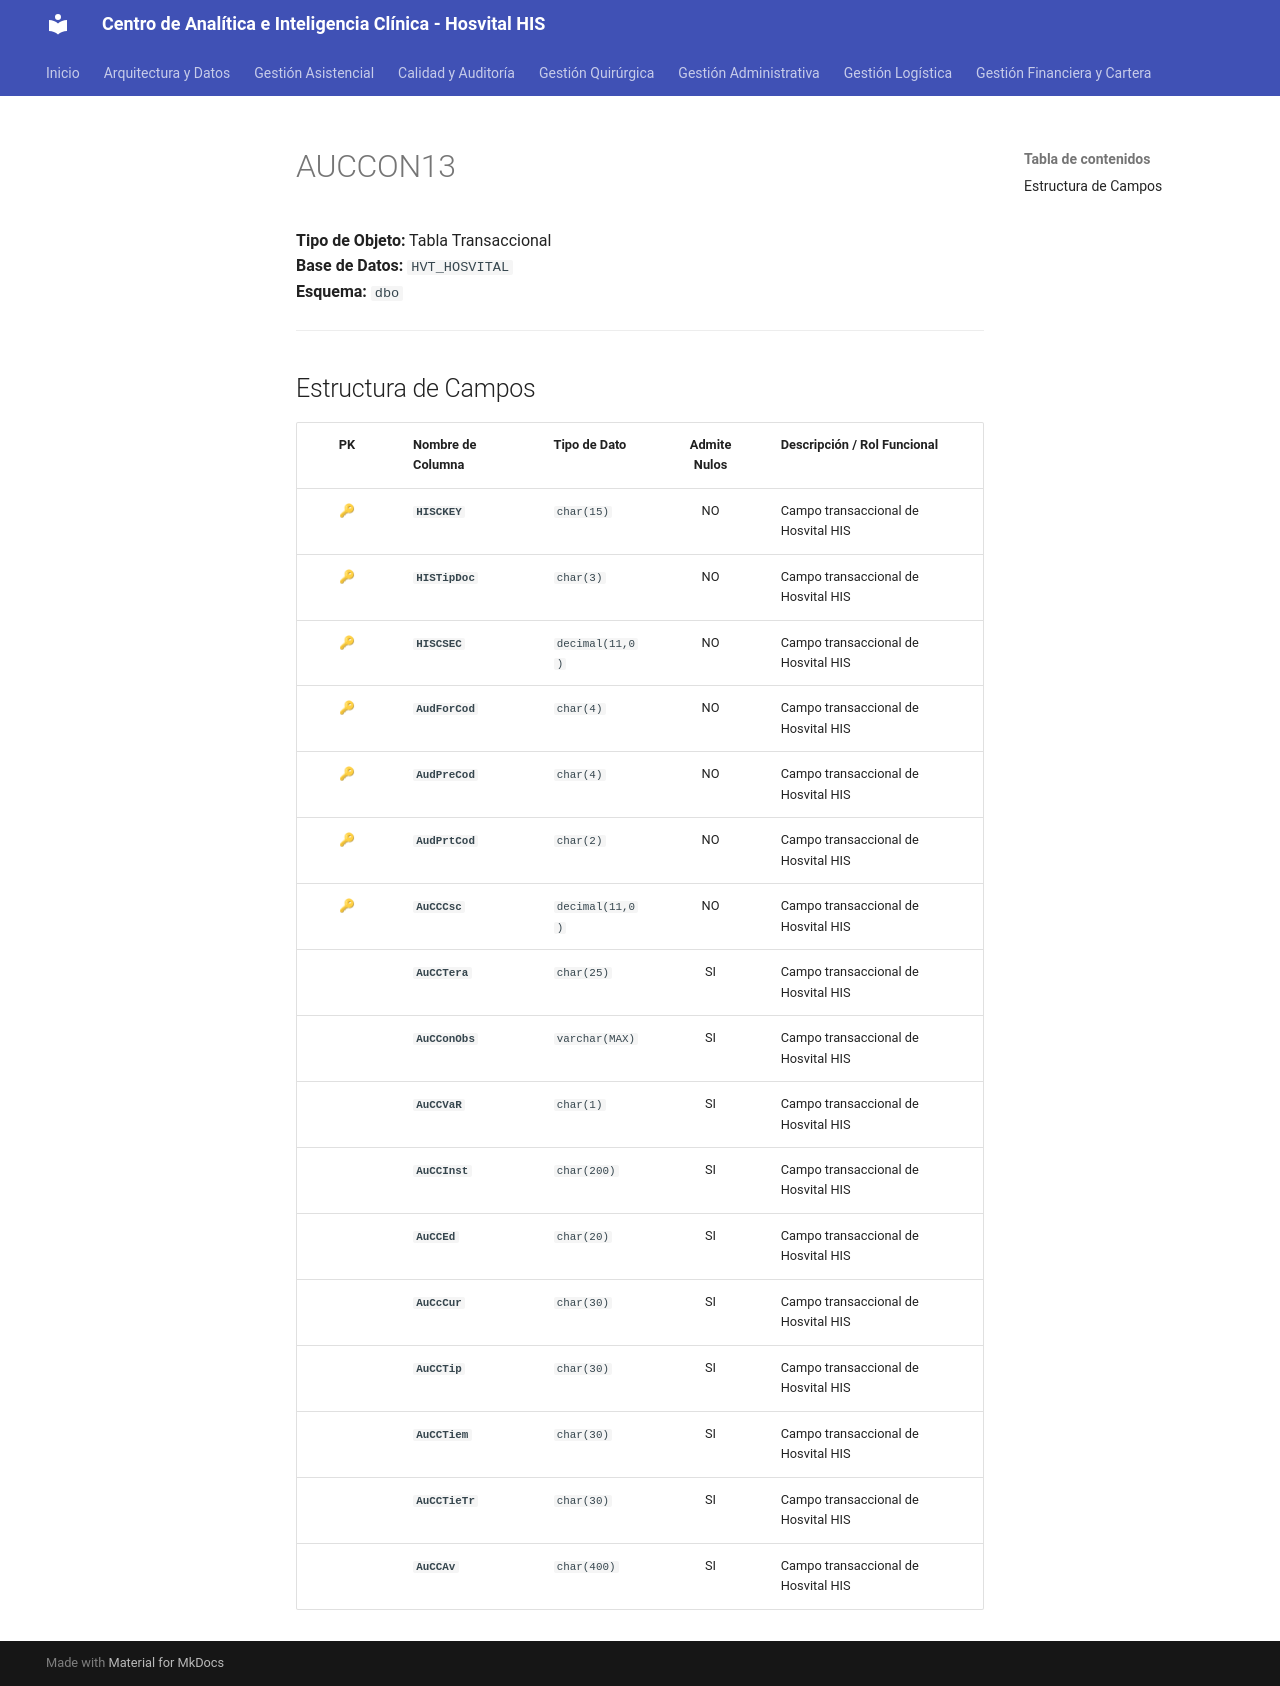

repository: SoporteSaludtech/superset-docs · page: diccionario-general/AUCCON13/index.html · generator: mkdocs

# AUCCON13

**Tipo de Objeto:** Tabla Transaccional  
**Base de Datos:** `HVT_HOSVITAL`  
**Esquema:** `dbo`

---

## Estructura de Campos

| PK | Nombre de Columna | Tipo de Dato | Admite Nulos | Descripción / Rol Funcional |
| :-: | :--- | :--- | :-: | :--- |
| 🔑 | **`HISCKEY`** | `char(15)` | NO | Campo transaccional de Hosvital HIS |
| 🔑 | **`HISTipDoc`** | `char(3)` | NO | Campo transaccional de Hosvital HIS |
| 🔑 | **`HISCSEC`** | `decimal(11,0)` | NO | Campo transaccional de Hosvital HIS |
| 🔑 | **`AudForCod`** | `char(4)` | NO | Campo transaccional de Hosvital HIS |
| 🔑 | **`AudPreCod`** | `char(4)` | NO | Campo transaccional de Hosvital HIS |
| 🔑 | **`AudPrtCod`** | `char(2)` | NO | Campo transaccional de Hosvital HIS |
| 🔑 | **`AuCCCsc`** | `decimal(11,0)` | NO | Campo transaccional de Hosvital HIS |
|  | **`AuCCTera`** | `char(25)` | SI | Campo transaccional de Hosvital HIS |
|  | **`AuCConObs`** | `varchar(MAX)` | SI | Campo transaccional de Hosvital HIS |
|  | **`AuCCVaR`** | `char(1)` | SI | Campo transaccional de Hosvital HIS |
|  | **`AuCCInst`** | `char(200)` | SI | Campo transaccional de Hosvital HIS |
|  | **`AuCCEd`** | `char(20)` | SI | Campo transaccional de Hosvital HIS |
|  | **`AuCcCur`** | `char(30)` | SI | Campo transaccional de Hosvital HIS |
|  | **`AuCCTip`** | `char(30)` | SI | Campo transaccional de Hosvital HIS |
|  | **`AuCCTiem`** | `char(30)` | SI | Campo transaccional de Hosvital HIS |
|  | **`AuCCTieTr`** | `char(30)` | SI | Campo transaccional de Hosvital HIS |
|  | **`AuCCAv`** | `char(400)` | SI | Campo transaccional de Hosvital HIS |
